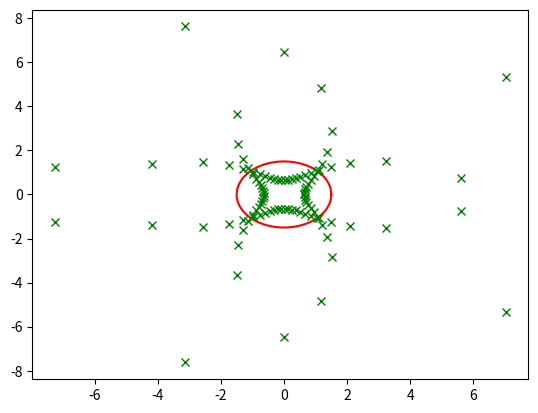

Reproduce this figure in Python.
import numpy as np
import matplotlib.pyplot as plt
from sympy import Point, Polygon, Line
from scipy.special import ellipj, ellipk

centroid = np.array([0.505, 0.497])
boundary_nodes = np.array([[0, 0], [1, 0], [0, 1], [1, 1]])
# for i in boundary_nodes:
#     plt.plot(i,'bx',alpha=0.5,ms=10)
# plt.plot(centroid[0],centroid[1],'rx',alpha=0.5,ms=10)
# plt.plot(centroid[0],0,'gx',ms=10)
# sectorPoint = np.array([centroid[0]+centroid[1]*np.tan(np.pi/3),0])
# deltas = boundary_nodes - centroid
# dist_2 = np.einsum("ij,ij->i", deltas, deltas)
# min_idx = np.argmin(dist_2)

# theta1 = np.arctan(centroid[1]/(1-centroid[0]))
# theta2 = np.arctan(centroid[1]/(sectorPoint[0]-centroid[0]))
# m = centroid[1]/(centroid[0]-sectorPoint[0])
# if(theta1-theta2>0):
#     x = boundary_nodes[min_idx][0]
#     y = m*(1-sectorPoint[0])
#     #plt.plot(x,y,'gx',ms=10)
#     #sectorPoint[0],sectorPoint[1] = x,y
# #else:
#     #plt.plot(sectorPoint[0],sectorPoint[1],'gx',ms=10)

# p1, p2, p3, p4 = map(Point, [(0, 0), (1, 0), (0, 1), (1, 1)])
# poly1 = Polygon(p1, p2, p3, p4)
# pc, ps = map(Point,[(centroid[0],centroid[1]), (1.5*np.sin(np.pi/3)+centroid[0],-1.5*np.cos(np.pi/3)+centroid[1])])
# s1 = Line(pc,ps)
# print(pc.evalf(),ps.evalf())
# # using intersection()
# intx = poly1.intersection(s1)
# for p in poly1.vertices:
#     plt.plot(p.coordinates[0],p.coordinates[1],'bx',ms=10)

# plt.plot(pc.coordinates[0],pc.coordinates[1], 'cx',ms=10)
# plt.plot(ps.coordinates[0],ps.coordinates[1], 'cx',ms=10)

# for i in intx:
#     print(i)
#     plt.plot(i.coordinates[0],i.coordinates[1], 'gx',ms=10)

# plt.show()

#
# The scipy implementation of ellipj only works on reals;
# this gives cn(z,k) for complex z.
# It works with array or scalar input.
#
def cplx_cn(z, k):
    z = np.asarray(z)
    if z.dtype != complex:
        return ellipj(z, k)[1]

    # # note, 'dn' result of ellipj is buggy, as of Mar 2015
    # # see https://github.com/scipy/scipy/issues/3904
    ss, cc = ellipj(z.real, k)[:2]
    dd = np.sqrt(1 - k * ss ** 2)  # make our own dn
    s1, c1 = ellipj(z.imag, 1 - k)[:2]
    d1 = np.sqrt(1 - k * s1 ** 2)

    # UPDATE: scipy bug seems to have been fixed mid 2016, so
    # four lines above could be done as these two, if you have that.
    # ss,cc,dd = ellipj( z.real, k )
    # s1,c1,d1 = ellipj( z.imag, 1-k )

    ds1 = dd * s1
    den = 1 - ds1 ** 2
    rx = cc * c1 / den
    ry = ss * ds1 * d1 / den
    return rx - 1j * ry


#
# Kval is the first solution to cn(x,1/2) = 0
# This is K(k) (where 4*K(k) is the period of the function).
Kval = ellipk(0.5)  # 1.8540746773013719

#######################################################
# map a complex point in unit square to unit circle
# The following points are the corners of the square (and map to themselves):
#     1    -1     j    -j
#  The origin also maps to itself.
# Points which are in : abs( re(z)) <=1, abs(im(z)) <=1, but outside the square, will map to
# points outside the unit circle, but are still consistent with mapping a full-sphere
# peirce projection to a full-sphere stereographic projection; however that means that
# the corners 1+j, 1-j, -1+j -1-j all map to the 'south pole' at infinity. You will get
# a divide-by-zero, or near to it, at or near those points.
# It works with array or scalar input.
#
def peirce_map(z):
    return cplx_cn(Kval * (1 - z), 0.5)


t = np.linspace(0, 2 * np.pi, 100)
x = 1.5 * np.cos(t)
y = 1.5 * np.sin(t)
plt.plot(x, y, "r-")
for i in range(len(x)):
    z = peirce_map(x[i] + 1j * y[i])
    plt.plot(np.real(z), np.imag(z), "gx")

plt.show()
